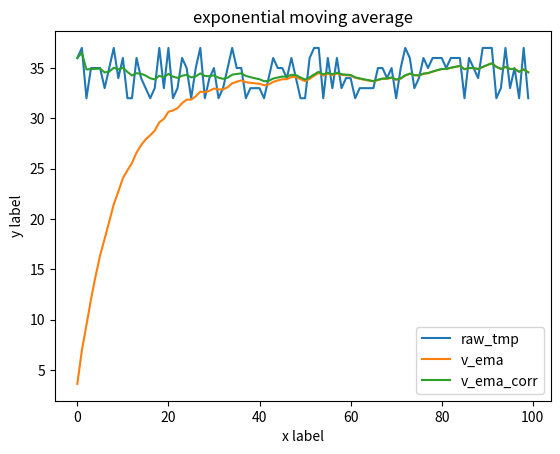

The matplotlib source for this figure:
#!/usr/bin/env python
# -*- coding: utf-8 -*-
#------------------------------------------------------
# @ File       : exponential_moving_average.py
# @ Description:  
# [redacted]
# @ Contact    : [email redacted]
# @ License    : Copyright (c) 2017-2018
# @ Time       : 2020/6/29 上午11:49
# @ Software   : PyCharm
#-------------------------------------------------------

import matplotlib.pyplot as plt
import numpy as np

if __name__ == "__main__":

    beta = 0.9
    num_samples = 100

    # step 1 generate random seed
    np.random.seed(0)
    raw_tmp= np.random.randint(32, 38, size=num_samples)
    x_index = np.arange(100)
    # raw_tmp = [35, 34, 37, 36, 35, 38, 37, 37, 39, 38, 37]  # temperature
    print(raw_tmp)

    # step 2 calculate ema result and do not use correction
    v_ema = []
    v_pre = 0
    for i, t in enumerate(raw_tmp):
        v_t = beta * v_pre + (1-beta) * t
        v_ema.append(v_t)
        v_pre = v_t
    print(v_ema)

    # step 3 correct the ema results
    v_ema_corr = []
    for i, t in enumerate(v_ema):
        v_ema_corr.append(t/(1-np.power(beta, i+1)))
    print(v_ema_corr)


    # step 4 plot ema and correction ema reslut
    plt.plot(x_index, raw_tmp, label='raw_tmp')  # Plot some data on the (implicit) axes.
    plt.plot(x_index, v_ema, label='v_ema')  # etc.
    plt.plot(x_index, v_ema_corr, label='v_ema_corr')
    plt.xlabel('x label')
    plt.ylabel('y label')
    plt.title("exponential moving average")
    plt.legend()
    plt.savefig('./ema.png')
    plt.show()